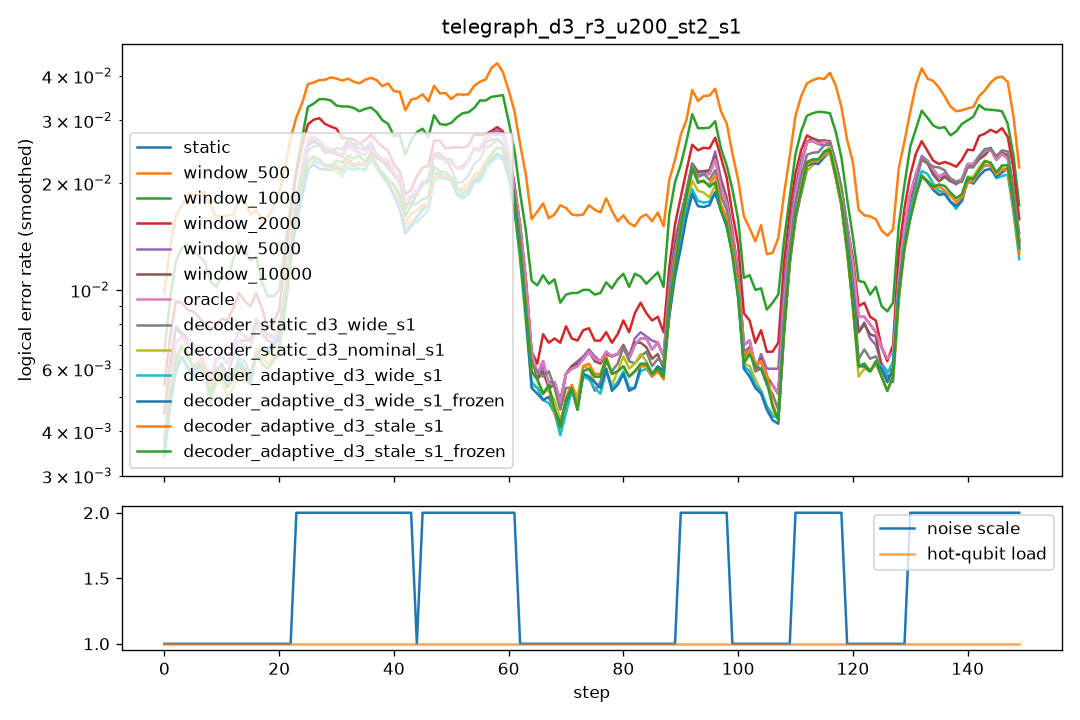

Source data for this figure (header and first rows):
step, scale, n_hot, hot_p, static, window_500, window_1000, window_2000, window_5000, window_10000, oracle, decoder_static_d3_wide_s1, decoder_static_d3_nominal_s1, decoder_adaptive_d3_wide_s1, decoder_adaptive_d3_wide_s1_frozen, decoder_adaptive_d3_stale_s1, decoder_adaptive_d3_stale_s1_frozen
0, 1.0, 0, 0.0, 0.0055, 0.015, 0.009, 0.0085, 0.0085, 0.0085, 0.0055, 0.0055, 0.0055, 0.006, 0.005, 0.006, 0.0055
1, 1.0, 0, 0.0, 0.0065, 0.015, 0.013, 0.0115, 0.007, 0.007, 0.0065, 0.0065, 0.0055, 0.0055, 0.0055, 0.006, 0.006
2, 1.0, 0, 0.0, 0.007, 0.019, 0.0115, 0.007, 0.007, 0.007, 0.007, 0.007, 0.0065, 0.0065, 0.0065, 0.0075, 0.007
3, 1.0, 0, 0.0, 0.008, 0.017, 0.014, 0.01, 0.009, 0.008, 0.008, 0.007, 0.0065, 0.0065, 0.0065, 0.007, 0.007
4, 1.0, 0, 0.0, 0.0085, 0.015, 0.0125, 0.0095, 0.008, 0.0085, 0.0085, 0.006, 0.0055, 0.006, 0.006, 0.006, 0.006
5, 1.0, 0, 0.0, 0.007, 0.02, 0.0145, 0.008, 0.007, 0.007, 0.007, 0.008, 0.008, 0.008, 0.008, 0.0085, 0.0085
6, 1.0, 0, 0.0, 0.0045, 0.022, 0.0145, 0.0095, 0.0055, 0.005, 0.0045, 0.0045, 0.004, 0.003, 0.0035, 0.0045, 0.0045
7, 1.0, 0, 0.0, 0.0055, 0.019, 0.0085, 0.0065, 0.006, 0.0055, 0.0055, 0.0045, 0.005, 0.005, 0.005, 0.0045, 0.0045
8, 1.0, 0, 0.0, 0.008, 0.0165, 0.0125, 0.0085, 0.007, 0.0075, 0.008, 0.008, 0.0075, 0.0085, 0.0085, 0.008, 0.007
9, 1.0, 0, 0.0, 0.006, 0.017, 0.01, 0.0075, 0.005, 0.0055, 0.006, 0.0045, 0.004, 0.005, 0.005, 0.005, 0.005
10, 1.0, 0, 0.0, 0.0045, 0.012, 0.0075, 0.007, 0.0045, 0.0045, 0.0045, 0.004, 0.0035, 0.0035, 0.004, 0.0045, 0.0045
11, 1.0, 0, 0.0, 0.008, 0.016, 0.0125, 0.01, 0.009, 0.007, 0.008, 0.0065, 0.007, 0.007, 0.007, 0.0065, 0.0065
12, 1.0, 0, 0.0, 0.006, 0.019, 0.012, 0.0085, 0.007, 0.006, 0.006, 0.0065, 0.0055, 0.007, 0.0065, 0.006, 0.006
13, 1.0, 0, 0.0, 0.0065, 0.017, 0.0115, 0.008, 0.0055, 0.006, 0.0065, 0.0055, 0.005, 0.006, 0.0055, 0.0045, 0.0045
14, 1.0, 0, 0.0, 0.008, 0.0175, 0.0175, 0.011, 0.0085, 0.009, 0.008, 0.0065, 0.0055, 0.0055, 0.0055, 0.0065, 0.007
15, 1.0, 0, 0.0, 0.0075, 0.0205, 0.0145, 0.0115, 0.0085, 0.008, 0.0075, 0.007, 0.0065, 0.0065, 0.0065, 0.007, 0.007
16, 1.0, 0, 0.0, 0.0065, 0.0145, 0.009, 0.0075, 0.0075, 0.007, 0.0065, 0.006, 0.005, 0.005, 0.005, 0.0055, 0.005
17, 1.0, 0, 0.0, 0.006, 0.012, 0.008, 0.007, 0.006, 0.006, 0.006, 0.004, 0.0055, 0.0045, 0.0045, 0.0045, 0.0045
18, 1.0, 0, 0.0, 0.0115, 0.0195, 0.013, 0.012, 0.011, 0.0105, 0.0115, 0.01, 0.0115, 0.0115, 0.0115, 0.01, 0.0095
19, 1.0, 0, 0.0, 0.0065, 0.0125, 0.008, 0.0065, 0.0065, 0.006, 0.0065, 0.0055, 0.006, 0.0065, 0.0065, 0.005, 0.005
20, 1.0, 0, 0.0, 0.0065, 0.0215, 0.01, 0.006, 0.0065, 0.0065, 0.0065, 0.007, 0.0045, 0.0065, 0.006, 0.006, 0.006
21, 1.0, 0, 0.0, 0.006, 0.0195, 0.009, 0.009, 0.007, 0.0065, 0.006, 0.0085, 0.0065, 0.0065, 0.0065, 0.0065, 0.0065
22, 1.0, 0, 0.0, 0.0075, 0.02, 0.01, 0.0105, 0.007, 0.007, 0.0075, 0.008, 0.0065, 0.006, 0.006, 0.0065, 0.0065
23, 2.0, 0, 0.0, 0.0225, 0.036, 0.029, 0.028, 0.022, 0.0215, 0.0225, 0.021, 0.019, 0.0195, 0.019, 0.0205, 0.0205
24, 2.0, 0, 0.0, 0.0245, 0.0365, 0.028, 0.028, 0.0255, 0.024, 0.0245, 0.0225, 0.022, 0.0215, 0.0225, 0.0225, 0.0225
25, 2.0, 0, 0.0, 0.0295, 0.041, 0.0335, 0.031, 0.0285, 0.0285, 0.0295, 0.0315, 0.0275, 0.024, 0.0245, 0.028, 0.028
26, 2.0, 0, 0.0, 0.027, 0.034, 0.0335, 0.0295, 0.0255, 0.0255, 0.027, 0.023, 0.02, 0.02, 0.02, 0.0215, 0.0215
27, 2.0, 0, 0.0, 0.029, 0.042, 0.0395, 0.0295, 0.029, 0.028, 0.029, 0.025, 0.025, 0.0235, 0.023, 0.0235, 0.023
28, 2.0, 0, 0.0, 0.025, 0.038, 0.0325, 0.0325, 0.0235, 0.0245, 0.025, 0.0245, 0.022, 0.0255, 0.0225, 0.0235, 0.023
29, 2.0, 0, 0.0, 0.021, 0.0395, 0.033, 0.0295, 0.0215, 0.0215, 0.021, 0.0235, 0.02, 0.0205, 0.0195, 0.02, 0.021
30, 2.0, 0, 0.0, 0.024, 0.0415, 0.0335, 0.0255, 0.0245, 0.023, 0.024, 0.0255, 0.023, 0.0225, 0.024, 0.023, 0.024
31, 2.0, 0, 0.0, 0.026, 0.037, 0.032, 0.027, 0.0255, 0.0255, 0.026, 0.023, 0.0185, 0.0205, 0.02, 0.0195, 0.02
32, 2.0, 0, 0.0, 0.026, 0.0405, 0.034, 0.0275, 0.026, 0.026, 0.026, 0.029, 0.0245, 0.0235, 0.0245, 0.0265, 0.0275
33, 2.0, 0, 0.0, 0.0225, 0.0355, 0.0315, 0.024, 0.023, 0.0225, 0.0225, 0.023, 0.018, 0.0195, 0.021, 0.021, 0.0215
34, 2.0, 0, 0.0, 0.0275, 0.042, 0.033, 0.0295, 0.03, 0.0295, 0.0275, 0.032, 0.028, 0.024, 0.026, 0.027, 0.0265
35, 2.0, 0, 0.0, 0.0225, 0.0375, 0.032, 0.0245, 0.0235, 0.0225, 0.0225, 0.021, 0.02, 0.021, 0.02, 0.0185, 0.0215
36, 2.0, 0, 0.0, 0.0215, 0.035, 0.0285, 0.023, 0.0225, 0.0205, 0.0215, 0.025, 0.02, 0.0215, 0.0215, 0.0215, 0.022
37, 2.0, 0, 0.0, 0.026, 0.045, 0.0365, 0.031, 0.0245, 0.025, 0.026, 0.0235, 0.0215, 0.023, 0.0235, 0.023, 0.023
38, 2.0, 0, 0.0, 0.0275, 0.038, 0.033, 0.0285, 0.027, 0.027, 0.0275, 0.029, 0.029, 0.0265, 0.028, 0.029, 0.028
39, 2.0, 0, 0.0, 0.023, 0.039, 0.028, 0.024, 0.0215, 0.0225, 0.023, 0.022, 0.019, 0.018, 0.0175, 0.0185, 0.018
40, 2.0, 0, 0.0, 0.0195, 0.03, 0.024, 0.02, 0.019, 0.02, 0.0195, 0.0155, 0.0155, 0.015, 0.0155, 0.0155, 0.015
41, 2.0, 0, 0.0, 0.02, 0.0385, 0.025, 0.0195, 0.02, 0.019, 0.02, 0.0195, 0.016, 0.0165, 0.015, 0.016, 0.0185
42, 2.0, 0, 0.0, 0.018, 0.0355, 0.0255, 0.0205, 0.019, 0.018, 0.018, 0.019, 0.018, 0.017, 0.016, 0.019, 0.0195
43, 2.0, 0, 0.0, 0.0225, 0.0375, 0.034, 0.024, 0.0225, 0.0215, 0.0225, 0.024, 0.02, 0.0195, 0.0205, 0.0215, 0.022
44, 1.0, 0, 0.0, 0.009, 0.0185, 0.0115, 0.009, 0.0085, 0.0085, 0.009, 0.006, 0.006, 0.0055, 0.005, 0.005, 0.0055
45, 2.0, 0, 0.0, 0.0225, 0.0415, 0.036, 0.0225, 0.0215, 0.02, 0.0225, 0.0225, 0.018, 0.0175, 0.019, 0.0205, 0.021
46, 2.0, 0, 0.0, 0.0235, 0.04, 0.032, 0.0285, 0.023, 0.0245, 0.0235, 0.0205, 0.0185, 0.018, 0.0195, 0.0175, 0.0195
47, 2.0, 0, 0.0, 0.023, 0.04, 0.0285, 0.0265, 0.024, 0.024, 0.023, 0.0265, 0.021, 0.02, 0.0205, 0.022, 0.022
48, 2.0, 0, 0.0, 0.0245, 0.0295, 0.0265, 0.025, 0.026, 0.0245, 0.0245, 0.025, 0.0215, 0.0225, 0.023, 0.022, 0.023
49, 2.0, 0, 0.0, 0.027, 0.0365, 0.032, 0.029, 0.0265, 0.025, 0.027, 0.0255, 0.024, 0.0235, 0.0245, 0.0235, 0.0255
50, 2.0, 0, 0.0, 0.021, 0.0325, 0.0275, 0.0225, 0.0215, 0.0215, 0.021, 0.0195, 0.0195, 0.019, 0.0185, 0.0185, 0.018
51, 2.0, 0, 0.0, 0.019, 0.0405, 0.031, 0.022, 0.019, 0.019, 0.019, 0.02, 0.017, 0.0175, 0.017, 0.019, 0.0185
52, 2.0, 0, 0.0, 0.023, 0.033, 0.0305, 0.027, 0.0235, 0.024, 0.023, 0.0195, 0.0205, 0.019, 0.0185, 0.0195, 0.019
53, 2.0, 0, 0.0, 0.0195, 0.035, 0.032, 0.0255, 0.0195, 0.0205, 0.0195, 0.0155, 0.015, 0.0145, 0.014, 0.0155, 0.016
54, 2.0, 0, 0.0, 0.027, 0.036, 0.036, 0.0285, 0.0275, 0.0265, 0.027, 0.026, 0.024, 0.0225, 0.0225, 0.024, 0.022
55, 2.0, 0, 0.0, 0.027, 0.033, 0.0285, 0.0245, 0.0255, 0.0265, 0.027, 0.024, 0.0225, 0.021, 0.021, 0.0215, 0.021
56, 2.0, 0, 0.0, 0.0285, 0.0505, 0.0355, 0.0315, 0.0285, 0.028, 0.0285, 0.028, 0.024, 0.0235, 0.025, 0.0245, 0.024
57, 2.0, 0, 0.0, 0.023, 0.038, 0.0385, 0.026, 0.0225, 0.022, 0.023, 0.023, 0.02, 0.019, 0.02, 0.022, 0.022
58, 2.0, 0, 0.0, 0.0285, 0.038, 0.032, 0.0265, 0.0295, 0.027, 0.0285, 0.025, 0.0235, 0.0225, 0.0235, 0.0235, 0.023
59, 2.0, 0, 0.0, 0.029, 0.051, 0.04, 0.0315, 0.0325, 0.029, 0.029, 0.0275, 0.028, 0.0285, 0.0265, 0.0295, 0.0295
... 90 more rows
